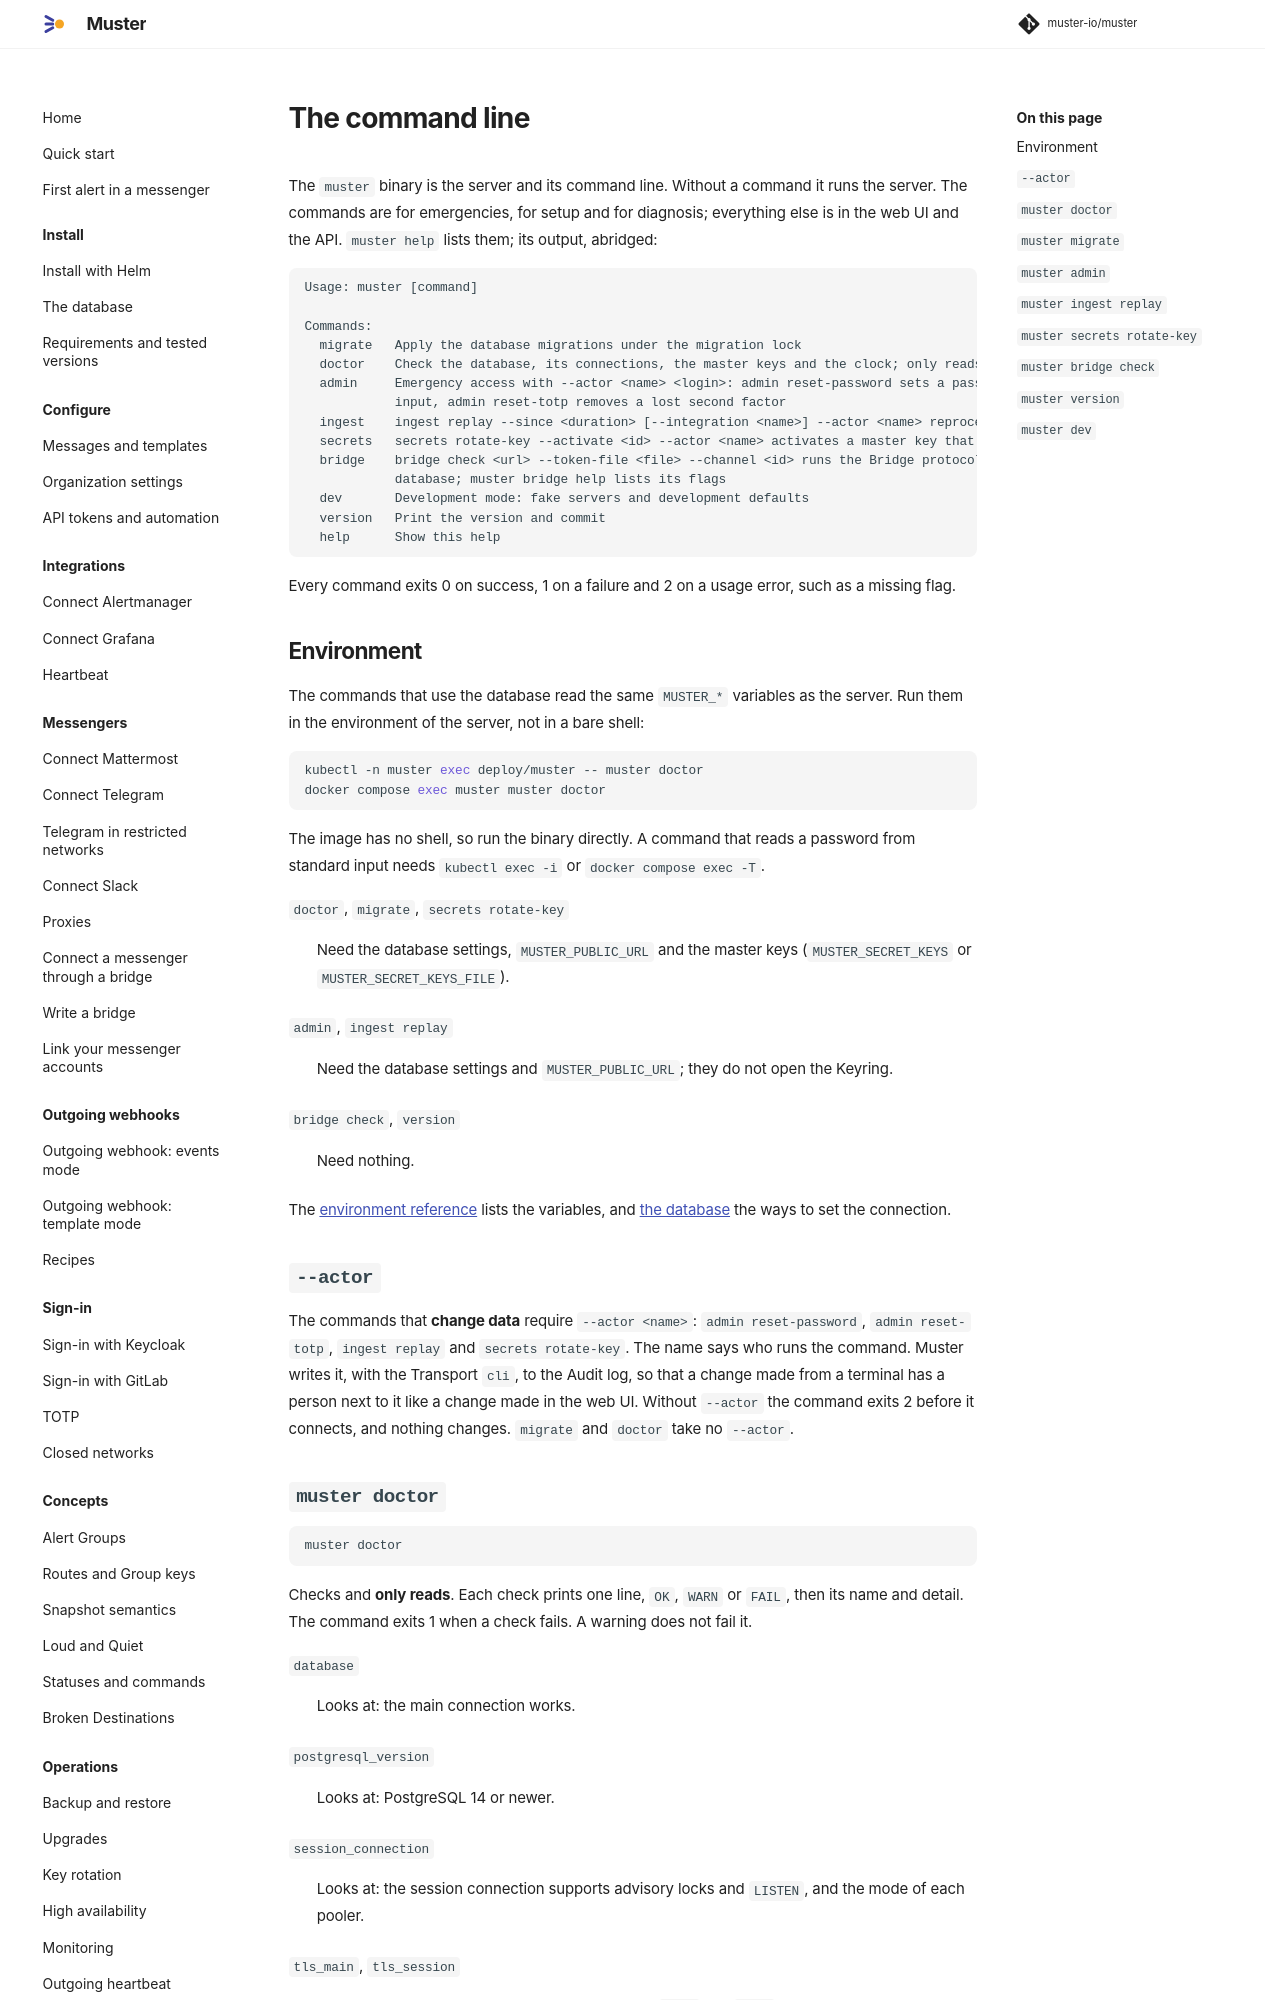

repository: muster-io/muster · page: 0.1/operations/cli/index.html · generator: mkdocs

# The command line

The `muster` binary is the server and its command line. Without a command it runs the server. The commands are for
emergencies, for setup and for diagnosis; everything else is in the web UI and the API. `muster help` lists them; its
output, abridged:

```text
Usage: muster [command]

Commands:
  migrate   Apply the database migrations under the migration lock
  doctor    Check the database, its connections, the master keys and the clock; only reads
  admin     Emergency access with --actor <name> <login>: admin reset-password sets a password read from standard
            input, admin reset-totp removes a lost second factor
  ingest    ingest replay --since <duration> [--integration <name>] --actor <name> reprocesses Stored Snapshots
  secrets   secrets rotate-key --activate <id> --actor <name> activates a master key that every live replica holds
  bridge    bridge check <url> --token-file <file> --channel <id> runs the Bridge protocol against a bridge, without a
            database; muster bridge help lists its flags
  dev       Development mode: fake servers and development defaults
  version   Print the version and commit
  help      Show this help
```

Every command exits 0 on success, 1 on a failure and 2 on a usage error, such as a missing flag.

## Environment

The commands that use the database read the same `MUSTER_*` variables as the server. Run them in the environment of the
server, not in a bare shell:

```sh
kubectl -n muster exec deploy/muster -- muster doctor
docker compose exec muster muster doctor
```

The image has no shell, so run the binary directly. A command that reads a password from standard input needs
`kubectl exec -i` or `docker compose exec -T`.

`doctor`, `migrate`, `secrets rotate-key`
:   Need the database settings, `MUSTER_PUBLIC_URL` and the master keys (`MUSTER_SECRET_KEYS` or
    `MUSTER_SECRET_KEYS_FILE`).

`admin`, `ingest replay`
:   Need the database settings and `MUSTER_PUBLIC_URL`; they do not open the Keyring.

`bridge check`, `version`
:   Need nothing.

The [environment reference](../reference/environment.md) lists the variables, and [the database](../install/database.md)
the ways to set the connection.

## `--actor`

The commands that **change data** require `--actor <name>`: `admin reset-password`, `admin reset-totp`, `ingest replay`
and `secrets rotate-key`. The name says who runs the command. Muster writes it, with the Transport `cli`, to the Audit
log, so that a change made from a terminal has a person next to it like a change made in the web UI. Without `--actor` the
command exits 2 before it connects, and nothing changes. `migrate` and `doctor` take no `--actor`.
